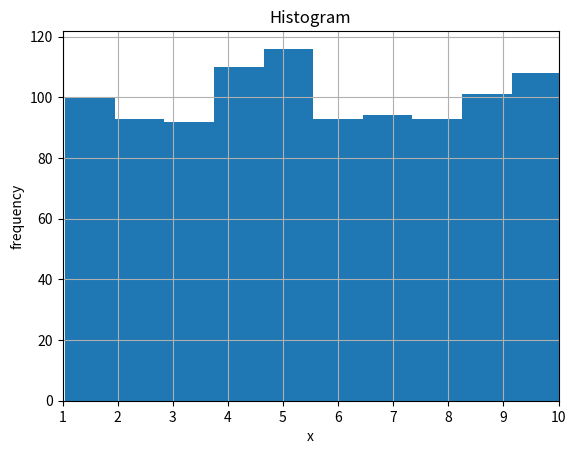

This chart was generated by the following Python code:
#bar() 함수.py
import numpy as np
import matplotlib.pyplot as plt
n=10
x=np.random.randint(1,n+1,size=1000)

hist,bin_edges=np.histogram(x,bins=n)
plt.bar(bin_edges[:-1]+0.5,hist,width=np.diff(bin_edges))
plt.xlim(min(bin_edges),max(bin_edges))

plt.xlabel("x")
plt.ylabel("frequency")
plt.title("Histogram")
plt.grid(True)
plt.savefig("ex0961.png")
plt.show()
